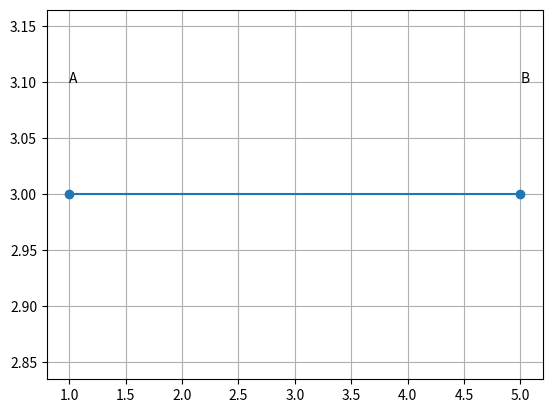

The script that saved this image:
'''Q3. Write a Python program to draw a line segment between points A and B.
Program:'''
import matplotlib.pyplot as plt
x = [1,5]
y = [3,3]
plt.plot(x, y, marker='o')
plt.text(1,3.1,"A")
plt.text(5,3.1,"B")
plt.grid(True)
plt.show()